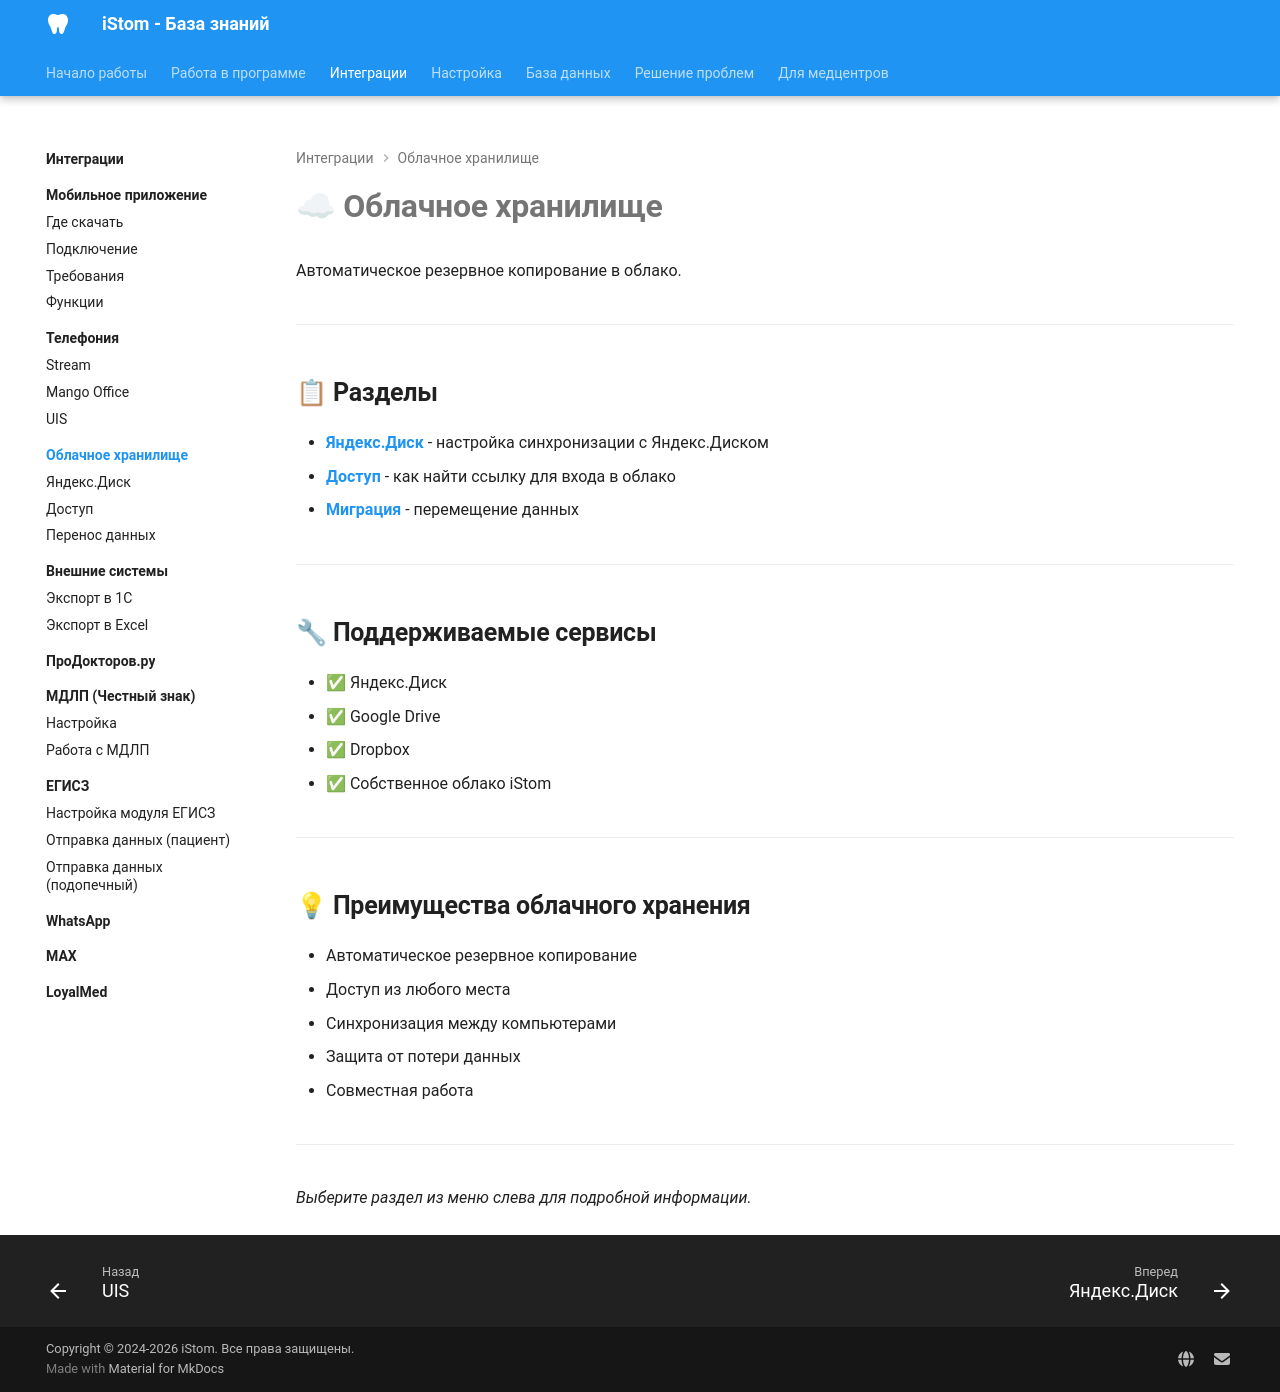

repository: boodaloo/istom-docs · page: integrations/cloud/index.html · generator: mkdocs

# ☁ Облачное хранилище

Автоматическое резервное копирование в облако.

---

## 📋 Разделы

- **[Яндекс.Диск](yandex-disk.md)** - настройка синхронизации с Яндекс.Диском
- **[Доступ](access.md)** - как найти ссылку для входа в облако
- **[Миграция](migration.md)** - перемещение данных

---

## 🔧 Поддерживаемые сервисы

- ✅ Яндекс.Диск
- ✅ Google Drive
- ✅ Dropbox
- ✅ Собственное облако iStom

---

## 💡 Преимущества облачного хранения

- Автоматическое резервное копирование
- Доступ из любого места
- Синхронизация между компьютерами
- Защита от потери данных
- Совместная работа

---

_Выберите раздел из меню слева для подробной информации._
